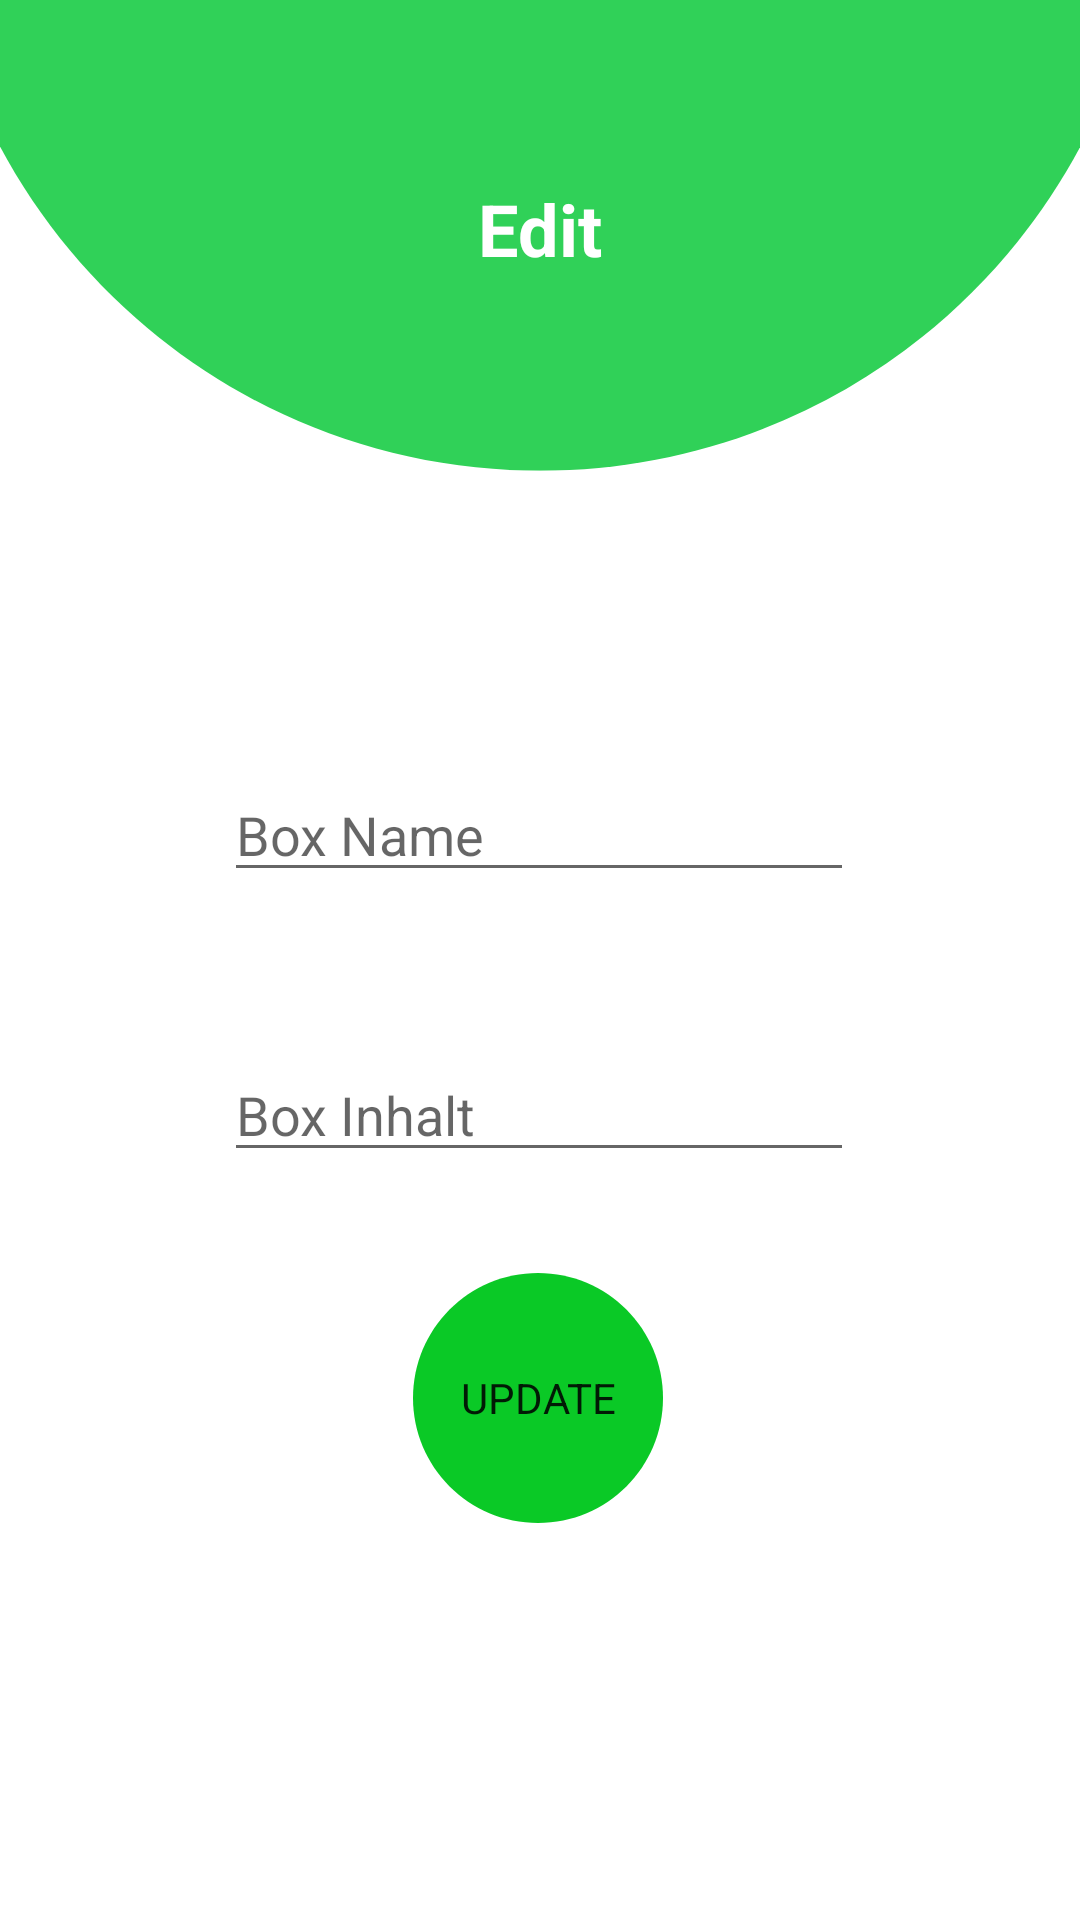

The Android layout XML behind this screen, and the referenced resources:
<!-- AndroidManifest.xml: application theme Theme.WissensAPP_01 -->
<!-- res/layout/fragment_box_edit.xml -->
<?xml version="1.0" encoding="utf-8"?>
<androidx.constraintlayout.widget.ConstraintLayout
xmlns:android="http://schemas.android.com/apk/res/android"
xmlns:app="http://schemas.android.com/apk/res-auto"
xmlns:tools="http://schemas.android.com/tools"
android:layout_width="match_parent"
android:layout_height="match_parent"
android:background="@drawable/_box_"
tools:context=".ui.box.DetailBoxFragment">

    <Button
        android:id="@+id/btn_save_box_edit"
        android:layout_width="100dp"
        android:layout_height="100dp"
        android:layout_marginTop="416dp"
        android:background="@drawable/ic_baseline_circle_75_green"
        android:text="@string/update"
        app:backgroundTint="@null"
        app:layout_constraintEnd_toEndOf="parent"
        app:layout_constraintHorizontal_bias="0.498"
        app:layout_constraintStart_toStartOf="parent"
        app:layout_constraintTop_toTopOf="parent" />

    <EditText
        android:id="@+id/eT_box_name_edit"
        android:layout_width="wrap_content"
        android:layout_height="wrap_content"
        android:layout_marginTop="256dp"
        android:ems="10"
        android:hint="Box Name"
        android:inputType="textPersonName"
        app:layout_constraintEnd_toEndOf="parent"
        app:layout_constraintHorizontal_bias="0.497"
        app:layout_constraintStart_toStartOf="parent"
        app:layout_constraintTop_toTopOf="parent" />

    <EditText
    android:id="@+id/eT_box_content_edit"
    android:layout_width="wrap_content"
    android:layout_height="wrap_content"
    android:layout_marginTop="52dp"
    android:ems="10"
    android:hint="Box Inhalt"
    android:inputType="textPersonName"
    app:layout_constraintEnd_toEndOf="@+id/eT_box_name_edit"
    app:layout_constraintStart_toStartOf="@+id/eT_box_name_edit"
    app:layout_constraintTop_toBottomOf="@+id/eT_box_name_edit" />

<TextView
    android:id="@+id/tV_titel_edit"
    android:layout_width="wrap_content"
    android:layout_height="wrap_content"
    android:layout_marginTop="60dp"
    android:text="@string/edit"
    android:textSize="24sp"
    android:textStyle="bold"
    android:textColor="@color/white"
    app:layout_constraintEnd_toEndOf="parent"
    app:layout_constraintStart_toStartOf="parent"
    app:layout_constraintTop_toTopOf="parent" />


</androidx.constraintlayout.widget.ConstraintLayout>
<!-- resources referenced by this layout -->
<resources>
  <color name="white">#FFFFFFFF</color>
      --&gt; eigene Farben --&gt;
  <!-- drawable _box_: png bitmap (drawable, 23269 bytes) -->
  <!-- drawable ic_baseline_circle_75_green (drawable) -->
  <vector android:height="75dp" android:tint="#0AC926"
      android:viewportHeight="24" android:viewportWidth="24"
      android:width="75dp" xmlns:android="http://schemas.android.com/apk/res/android">
      <path android:fillColor="@android:color/white" android:pathData="M12,2C6.47,2 2,6.47 2,12s4.47,10 10,10 10,-4.47 10,-10S17.53,2 12,2z"/>
  </vector>
  <string name="edit">Edit</string>
  <string name="update">Update</string>
  <style name="Theme.WissensAPP_01" parent="Theme.MaterialComponents.DayNight.NoActionBar">
  
          
          <item name="colorPrimary">@color/teal_200</item>
          <item name="colorPrimaryVariant">@color/purple_700</item>
          <item name="colorOnPrimary">@color/white</item>
          
          <item name="colorSecondary">@color/teal_200</item>
          <item name="colorSecondaryVariant">@color/teal_700</item>
          <item name="colorOnSecondary">@color/black</item>
          
          <item name="android:statusBarColor">@color/transparent</item>
          
          <item name="fontFamily">@font/font_regular</item>
  
      </style>
  <color name="teal_200">#FF03DAC5</color>
  <color name="purple_700">#FF3700B3</color>
  <color name="teal_700">#FF018786</color>
  <color name="black">#FF000000</color>
  <color name="transparent">#00000000</color>
</resources>
